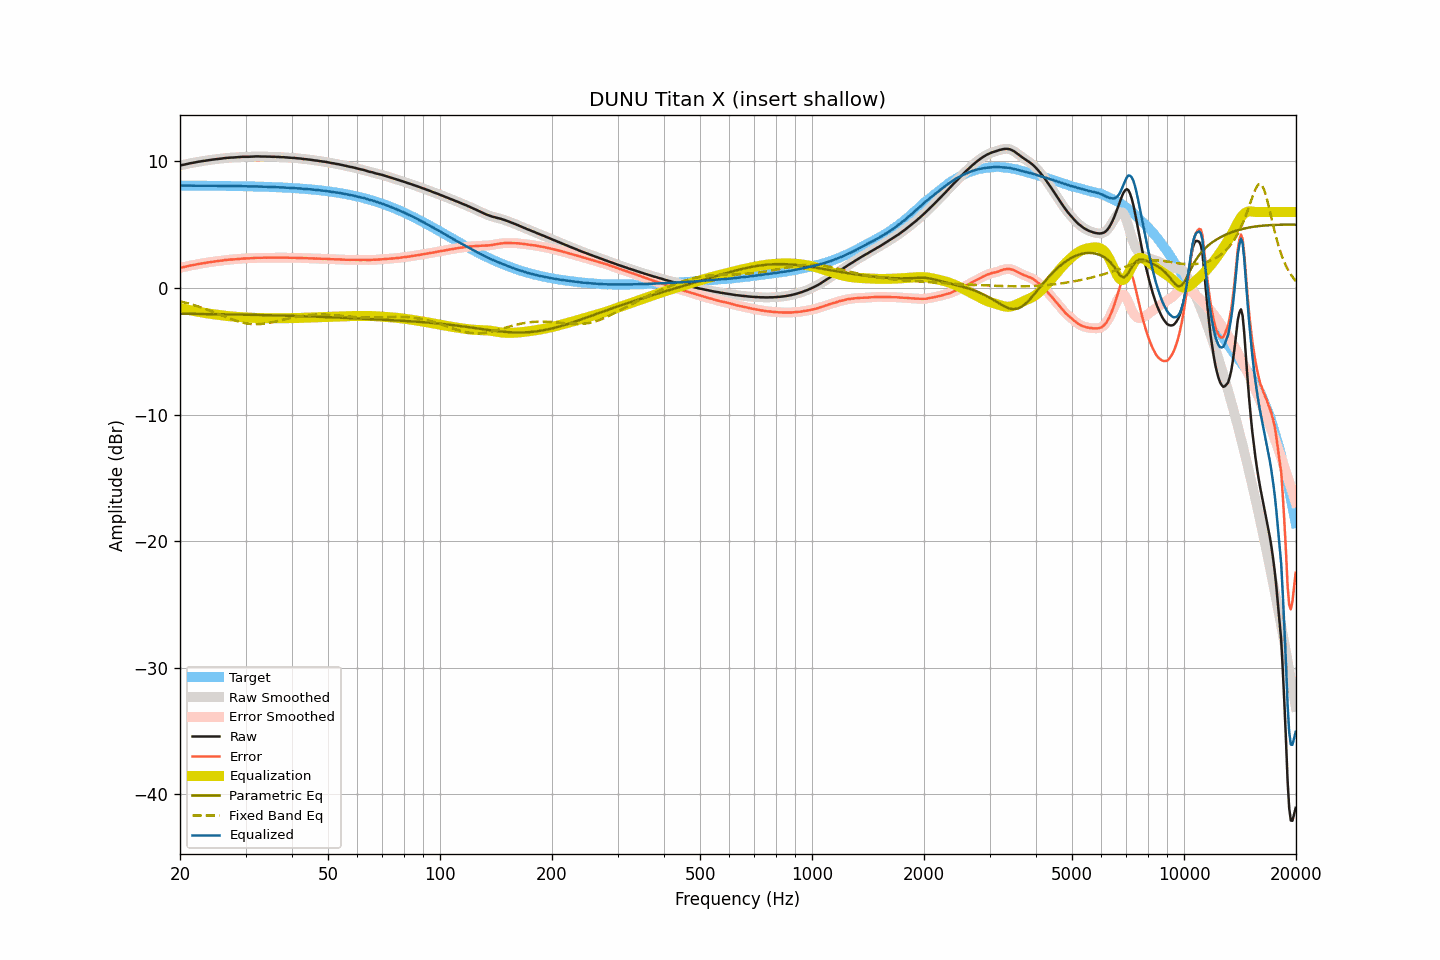

Data behind this chart, as committed beside it:
frequency, raw, smoothed, error, error_smoothed, equalization, parametric_eq, fixed_band_eq, equalized_raw, equalized_smoothed, target
20.00, 9.67, 9.67, 1.58, 1.59, -1.58, -2.04, -1.05, 8.09, 8.09, 8.09
20.20, 9.70, 9.70, 1.61, 1.61, -1.61, -2.04, -1.08, 8.09, 8.09, 8.09
20.40, 9.72, 9.72, 1.64, 1.64, -1.64, -2.04, -1.11, 8.08, 8.08, 8.09
20.61, 9.75, 9.75, 1.67, 1.67, -1.67, -2.04, -1.15, 8.08, 8.08, 8.08
20.81, 9.78, 9.78, 1.70, 1.70, -1.70, -2.04, -1.18, 8.08, 8.08, 8.08
21.02, 9.81, 9.81, 1.73, 1.73, -1.73, -2.04, -1.22, 8.08, 8.08, 8.08
21.23, 9.84, 9.84, 1.76, 1.76, -1.75, -2.05, -1.25, 8.09, 8.08, 8.08
21.44, 9.86, 9.86, 1.78, 1.78, -1.78, -2.05, -1.29, 8.08, 8.08, 8.08
21.66, 9.89, 9.89, 1.81, 1.81, -1.81, -2.05, -1.33, 8.08, 8.08, 8.08
21.87, 9.91, 9.91, 1.83, 1.83, -1.83, -2.05, -1.37, 8.08, 8.08, 8.08
22.09, 9.93, 9.94, 1.85, 1.86, -1.86, -2.05, -1.41, 8.07, 8.08, 8.08
22.31, 9.96, 9.96, 1.88, 1.88, -1.88, -2.05, -1.45, 8.08, 8.08, 8.08
22.54, 9.98, 9.98, 1.90, 1.90, -1.90, -2.05, -1.49, 8.08, 8.08, 8.08
22.76, 10.00, 10.00, 1.92, 1.93, -1.92, -2.06, -1.53, 8.08, 8.08, 8.08
22.99, 10.02, 10.02, 1.95, 1.95, -1.95, -2.06, -1.58, 8.07, 8.07, 8.08
23.22, 10.04, 10.04, 1.97, 1.97, -1.97, -2.06, -1.62, 8.07, 8.07, 8.07
23.45, 10.06, 10.06, 1.99, 1.99, -1.99, -2.06, -1.67, 8.07, 8.07, 8.07
23.69, 10.08, 10.08, 2.01, 2.01, -2.01, -2.06, -1.72, 8.07, 8.07, 8.07
23.92, 10.10, 10.10, 2.03, 2.03, -2.03, -2.06, -1.76, 8.07, 8.07, 8.07
24.16, 10.12, 10.12, 2.05, 2.05, -2.05, -2.07, -1.81, 8.07, 8.07, 8.07
24.40, 10.13, 10.13, 2.06, 2.06, -2.06, -2.07, -1.86, 8.07, 8.07, 8.07
24.65, 10.15, 10.15, 2.08, 2.08, -2.08, -2.07, -1.91, 8.07, 8.07, 8.07
24.89, 10.16, 10.16, 2.09, 2.10, -2.10, -2.07, -1.96, 8.06, 8.06, 8.07
25.14, 10.18, 10.18, 2.12, 2.11, -2.11, -2.07, -2.01, 8.07, 8.06, 8.07
25.39, 10.19, 10.19, 2.13, 2.13, -2.13, -2.08, -2.07, 8.06, 8.06, 8.06
25.65, 10.21, 10.21, 2.15, 2.15, -2.15, -2.08, -2.12, 8.06, 8.06, 8.06
25.91, 10.22, 10.22, 2.16, 2.16, -2.17, -2.08, -2.17, 8.06, 8.06, 8.06
26.16, 10.24, 10.24, 2.18, 2.18, -2.18, -2.08, -2.22, 8.06, 8.06, 8.06
26.43, 10.26, 10.26, 2.20, 2.20, -2.20, -2.08, -2.27, 8.06, 8.06, 8.06
26.69, 10.27, 10.27, 2.21, 2.22, -2.21, -2.09, -2.32, 8.06, 8.06, 8.06
26.96, 10.28, 10.28, 2.23, 2.23, -2.22, -2.09, -2.37, 8.06, 8.06, 8.05
27.23, 10.29, 10.29, 2.24, 2.24, -2.24, -2.09, -2.42, 8.05, 8.05, 8.05
27.50, 10.30, 10.30, 2.25, 2.25, -2.25, -2.09, -2.47, 8.05, 8.05, 8.05
27.77, 10.30, 10.30, 2.25, 2.26, -2.26, -2.09, -2.51, 8.04, 8.05, 8.05
28.05, 10.31, 10.31, 2.26, 2.26, -2.27, -2.10, -2.56, 8.04, 8.04, 8.05
28.33, 10.32, 10.32, 2.28, 2.28, -2.28, -2.10, -2.60, 8.04, 8.04, 8.04
28.62, 10.33, 10.33, 2.29, 2.29, -2.29, -2.10, -2.64, 8.04, 8.04, 8.04
28.90, 10.34, 10.34, 2.30, 2.30, -2.30, -2.10, -2.68, 8.04, 8.04, 8.04
29.19, 10.35, 10.35, 2.31, 2.31, -2.31, -2.11, -2.71, 8.04, 8.04, 8.04
29.48, 10.36, 10.36, 2.33, 2.32, -2.32, -2.11, -2.74, 8.04, 8.04, 8.04
29.78, 10.36, 10.36, 2.33, 2.33, -2.32, -2.11, -2.77, 8.04, 8.04, 8.03
30.08, 10.36, 10.36, 2.33, 2.33, -2.33, -2.11, -2.79, 8.03, 8.03, 8.03
30.38, 10.36, 10.36, 2.33, 2.33, -2.34, -2.12, -2.82, 8.02, 8.02, 8.03
30.68, 10.36, 10.36, 2.34, 2.34, -2.34, -2.12, -2.83, 8.02, 8.02, 8.02
30.99, 10.37, 10.37, 2.35, 2.35, -2.35, -2.12, -2.85, 8.02, 8.02, 8.02
31.30, 10.37, 10.37, 2.35, 2.36, -2.36, -2.12, -2.86, 8.01, 8.02, 8.02
31.61, 10.38, 10.38, 2.37, 2.37, -2.36, -2.13, -2.86, 8.02, 8.02, 8.02
31.93, 10.39, 10.39, 2.38, 2.38, -2.37, -2.13, -2.87, 8.02, 8.02, 8.01
32.24, 10.39, 10.39, 2.38, 2.38, -2.38, -2.13, -2.87, 8.01, 8.01, 8.01
32.57, 10.39, 10.39, 2.39, 2.38, -2.38, -2.13, -2.86, 8.01, 8.01, 8.01
32.89, 10.38, 10.38, 2.38, 2.38, -2.38, -2.14, -2.85, 8.00, 8.00, 8.00
33.22, 10.38, 10.38, 2.38, 2.38, -2.39, -2.14, -2.84, 7.99, 8.00, 8.00
33.55, 10.38, 10.38, 2.39, 2.39, -2.39, -2.14, -2.83, 7.99, 7.99, 7.99
33.89, 10.38, 10.38, 2.39, 2.39, -2.39, -2.15, -2.81, 7.99, 7.99, 7.99
34.23, 10.37, 10.37, 2.39, 2.39, -2.39, -2.15, -2.79, 7.98, 7.99, 7.99
34.57, 10.37, 10.37, 2.39, 2.39, -2.39, -2.15, -2.77, 7.98, 7.98, 7.98
34.92, 10.37, 10.37, 2.39, 2.39, -2.39, -2.16, -2.75, 7.98, 7.97, 7.98
35.27, 10.36, 10.37, 2.39, 2.39, -2.39, -2.16, -2.72, 7.97, 7.97, 7.97
35.62, 10.36, 10.36, 2.39, 2.39, -2.39, -2.16, -2.69, 7.97, 7.97, 7.97
35.97, 10.36, 10.36, 2.40, 2.40, -2.40, -2.17, -2.66, 7.97, 7.96, 7.96
... 635 more rows
